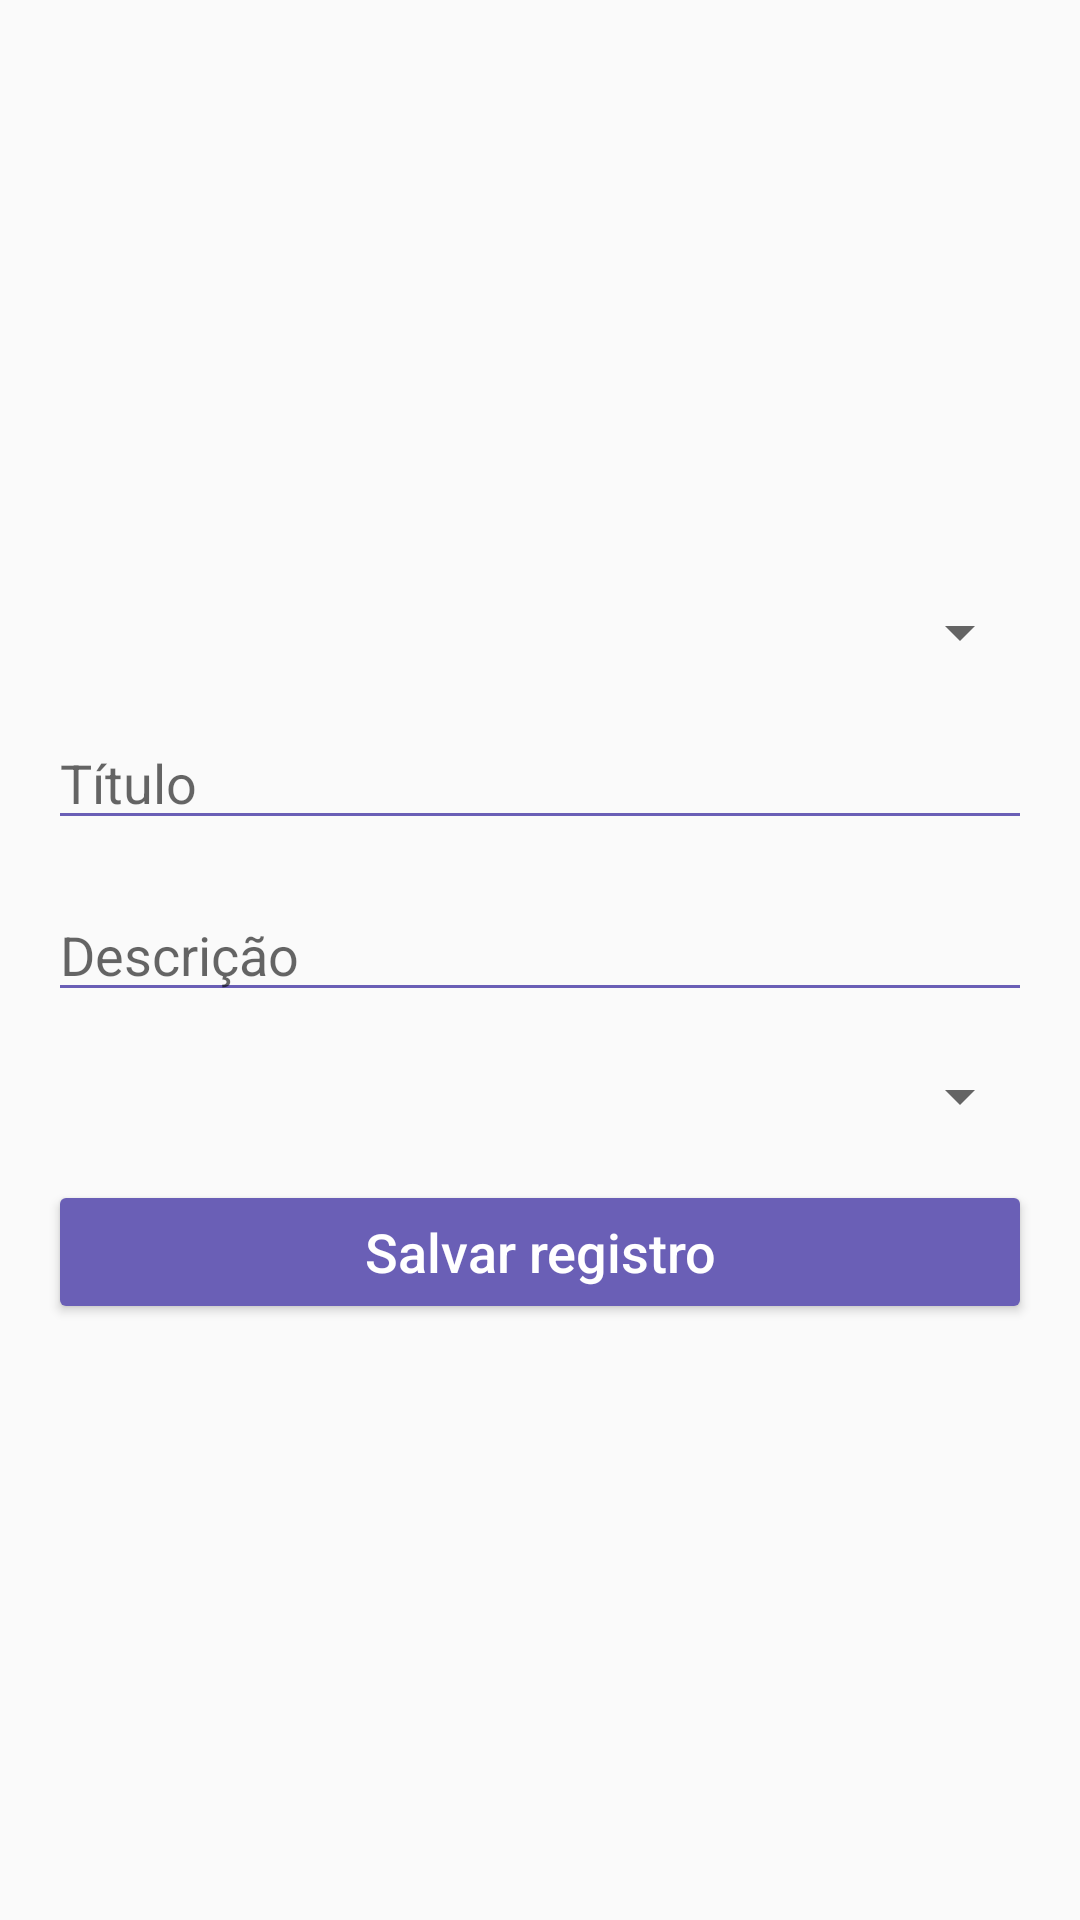

This screen was rendered from an Android layout file. Write that file and the resources it references.
<!-- AndroidManifest.xml: application theme Theme.MaterialComponents.Light.Bridge -->
<!-- res/layout/create_commit.xml -->
<?xml version="1.0" encoding="utf-8"?>
<RelativeLayout xmlns:android="http://schemas.android.com/apk/res/android"
    xmlns:app="http://schemas.android.com/apk/res-auto"
    xmlns:tools="http://schemas.android.com/tools"
    android:layout_width="match_parent"
    android:layout_height="match_parent">

    <LinearLayout
        android:layout_width="match_parent"
        android:layout_height="wrap_content"
        android:layout_centerInParent="true"
        android:orientation="vertical"
        android:padding="16dp">

        <Spinner
            android:id="@+id/subjectSpinner"
            android:layout_width="match_parent"
            android:layout_height="wrap_content"
            android:layout_marginBottom="16dp"
            tools:ignore="HardcodedText" />

        <EditText
            android:id="@+id/titleEditText"
            android:layout_width="match_parent"
            android:layout_height="wrap_content"
            android:layout_marginBottom="16dp"
            android:backgroundTint="@color/purple_500"
            android:hint="Título"
            android:inputType="text" />

        <EditText
            android:id="@+id/descriptionEditText"
            android:layout_width="match_parent"
            android:layout_height="wrap_content"
            android:layout_marginBottom="16dp"
            android:backgroundTint="@color/purple_500"
            android:hint="Descrição"
            android:inputType="textMultiLine" />

        <Spinner
            android:id="@+id/classSpinner"
            android:layout_width="match_parent"
            android:layout_height="wrap_content"
            android:layout_marginBottom="16dp" />

        <Button
            android:id="@+id/saveButton"
            android:layout_width="match_parent"
            android:layout_height="wrap_content"
            android:backgroundTint="@color/purple_200"
            android:text="Salvar registro"
            android:textAllCaps="false"
            android:textColor="@color/white"
            android:textSize="18dp" />

    </LinearLayout>

</RelativeLayout>
<!-- resources referenced by this layout -->
<resources>
  <color name="purple_200">#6A5FB6</color>
  <color name="purple_500">#6A5FB6</color>
  <color name="white">#FFFFFFFF</color>
</resources>
